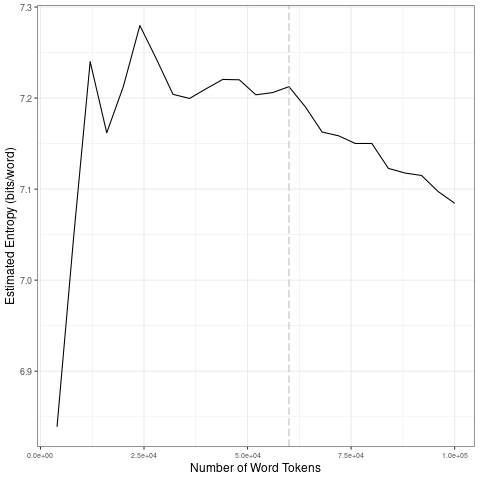

The table this chart was drawn from, first rows:
file, entropy.Corpus.Size, entropy.Entropy, sd.Corpus.Size, sd.SD
data/covid-clean/2020_by_fr/2020-05-18_t…, 4000, 6.839, 20000, 0.1636
data/covid-clean/2020_by_fr/2020-05-18_t…, 8000, 7.047, 40000, 0.03385
data/covid-clean/2020_by_fr/2020-05-18_t…, 12000, 7.24, 60000, 0.007798
data/covid-clean/2020_by_fr/2020-05-18_t…, 16000, 7.162, 80000, 0.01644
data/covid-clean/2020_by_fr/2020-05-18_t…, 20000, 7.213, 1e+05, 0.01603
data/covid-clean/2020_by_fr/2020-05-18_t…, 24000, 7.28, 20000, 0.1636
data/covid-clean/2020_by_fr/2020-05-18_t…, 28000, 7.243, 40000, 0.03385
data/covid-clean/2020_by_fr/2020-05-18_t…, 32000, 7.204, 60000, 0.007798
data/covid-clean/2020_by_fr/2020-05-18_t…, 36000, 7.2, 80000, 0.01644
data/covid-clean/2020_by_fr/2020-05-18_t…, 40000, 7.21, 1e+05, 0.01603
data/covid-clean/2020_by_fr/2020-05-18_t…, 44000, 7.22, 20000, 0.1636
data/covid-clean/2020_by_fr/2020-05-18_t…, 48000, 7.22, 40000, 0.03385
data/covid-clean/2020_by_fr/2020-05-18_t…, 52000, 7.204, 60000, 0.007798
data/covid-clean/2020_by_fr/2020-05-18_t…, 56000, 7.206, 80000, 0.01644
data/covid-clean/2020_by_fr/2020-05-18_t…, 60000, 7.212, 1e+05, 0.01603
data/covid-clean/2020_by_fr/2020-05-18_t…, 64000, 7.19, 20000, 0.1636
data/covid-clean/2020_by_fr/2020-05-18_t…, 68000, 7.163, 40000, 0.03385
data/covid-clean/2020_by_fr/2020-05-18_t…, 72000, 7.159, 60000, 0.007798
data/covid-clean/2020_by_fr/2020-05-18_t…, 76000, 7.15, 80000, 0.01644
data/covid-clean/2020_by_fr/2020-05-18_t…, 80000, 7.15, 1e+05, 0.01603
data/covid-clean/2020_by_fr/2020-05-18_t…, 84000, 7.123, 20000, 0.1636
data/covid-clean/2020_by_fr/2020-05-18_t…, 88000, 7.118, 40000, 0.03385
data/covid-clean/2020_by_fr/2020-05-18_t…, 92000, 7.115, 60000, 0.007798
data/covid-clean/2020_by_fr/2020-05-18_t…, 96000, 7.097, 80000, 0.01644
data/covid-clean/2020_by_fr/2020-05-18_t…, 1e+05, 7.084, 1e+05, 0.01603
